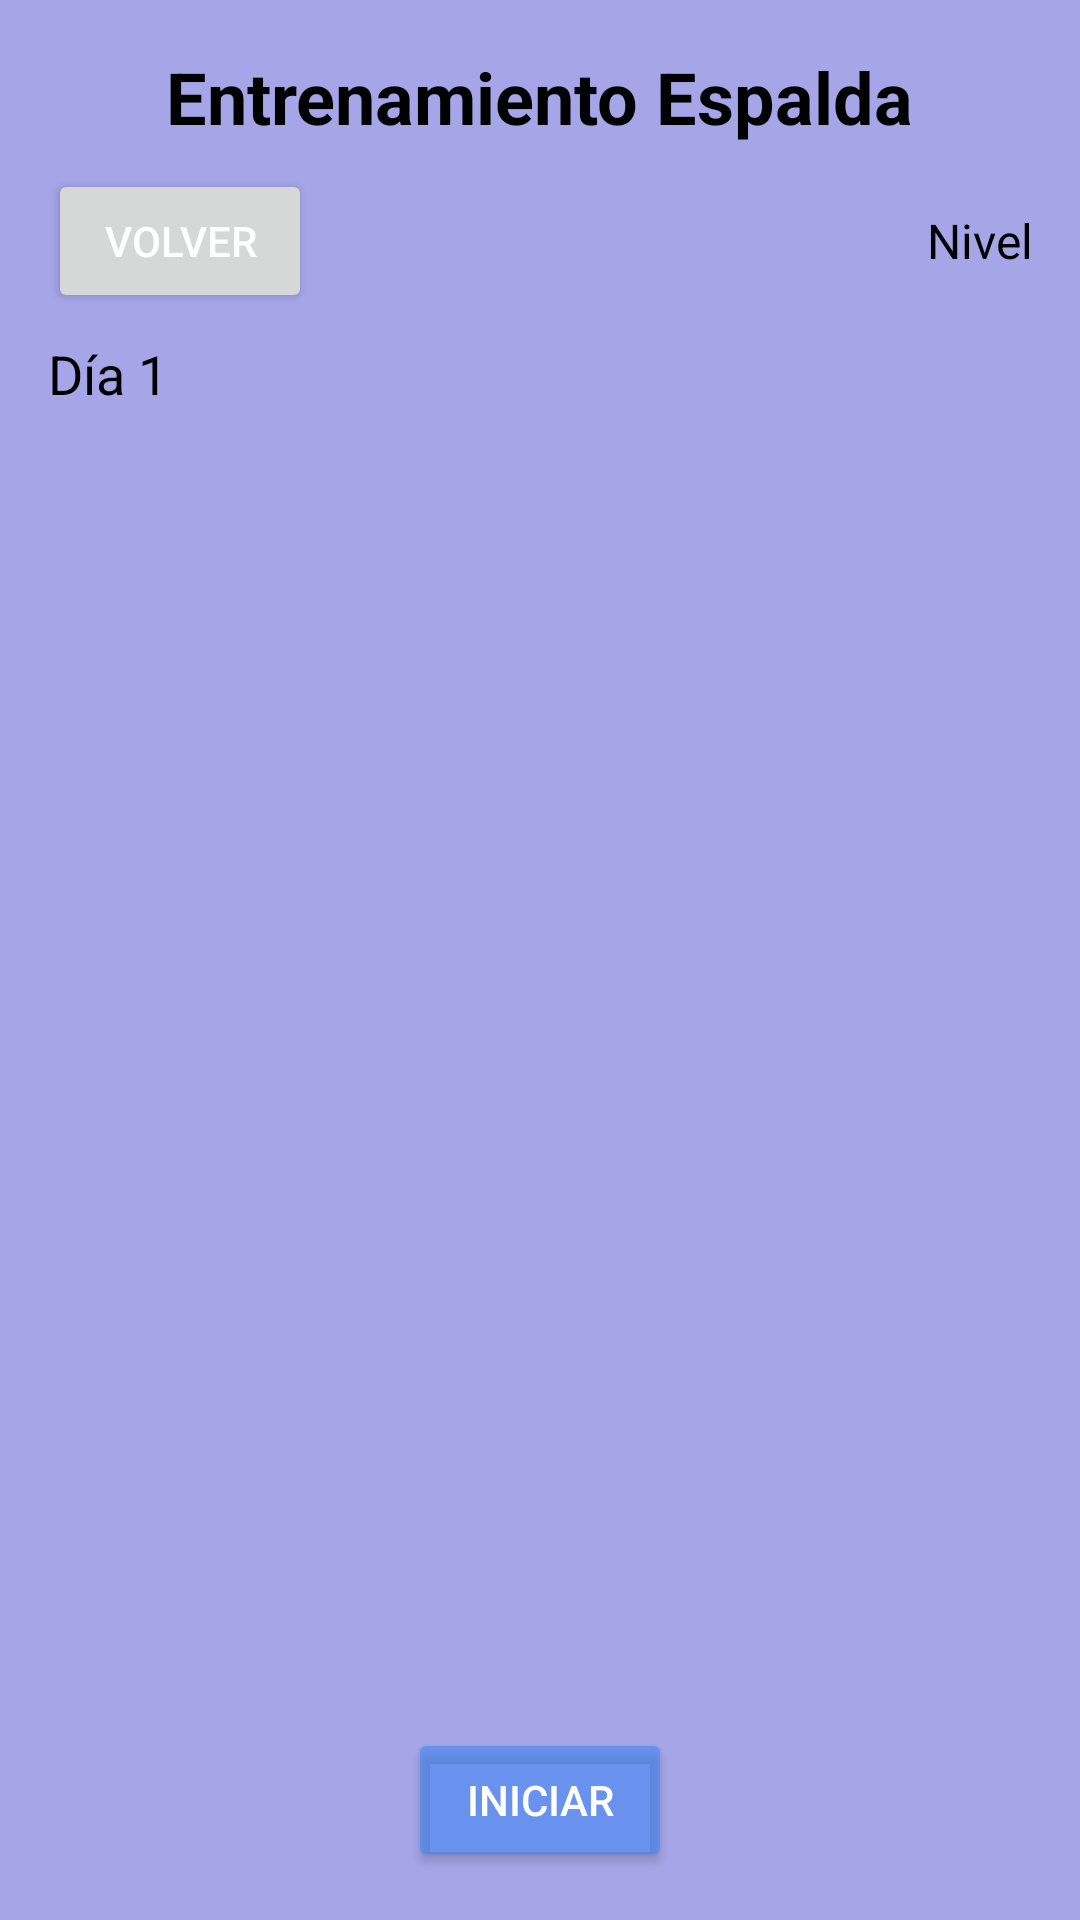

Reconstruct the res/layout file that produces this screen, plus the resources it refers to.
<!-- AndroidManifest.xml: application theme Theme.Caliste_Proyecto -->
<!-- res/layout/espalda.xml -->
<LinearLayout xmlns:android="http://schemas.android.com/apk/res/android"
    android:layout_width="match_parent"
    android:layout_height="match_parent"
    android:orientation="vertical"
    android:padding="16dp"
    android:background="#A5A5E8">

    
    <TextView
        android:id="@+id/tituloEntrenamiento"
        android:layout_width="wrap_content"
        android:layout_height="wrap_content"
        android:text="Entrenamiento Espalda"
        android:textSize="24sp"
        android:textStyle="bold"
        android:textColor="#000000"
        android:layout_gravity="center"/>

    
    <LinearLayout
        android:layout_width="match_parent"
        android:layout_height="wrap_content"
        android:orientation="horizontal"
        android:layout_marginTop="8dp">

        <Button
            android:id="@+id/BtnVolver"
            android:layout_width="wrap_content"
            android:layout_height="wrap_content"
            android:text="Volver"
            android:textColor="#FFFF"/>

        <TextView
            android:id="@+id/nivelEjercicio"
            android:layout_width="wrap_content"
            android:layout_height="wrap_content"
            android:layout_weight="1"
            android:layout_gravity="center"
            android:text="Nivel"
            android:textSize="16sp"
            android:gravity="end"
            android:textColor="#000000"/>
    </LinearLayout>

    
    <TextView
        android:id="@+id/dia"
        android:layout_width="wrap_content"
        android:layout_height="wrap_content"
        android:text="Día 1"
        android:textSize="18sp"
        android:textColor="#000000"
        android:layout_marginTop="8dp"/>

    
    <ListView
        android:id="@+id/listViewEjerciciosEs"
        android:layout_width="match_parent"
        android:layout_height="0dp"
        android:layout_marginTop="8dp"
        android:layout_weight="1"/>

    
    <Button
        android:id="@+id/btnIniciar"
        android:layout_width="wrap_content"
        android:layout_height="wrap_content"
        android:text="Iniciar"
        android:layout_gravity="center"
        android:backgroundTint="#994285F4"
        android:textColor="#FFFFFF"/>

</LinearLayout>
<!-- resources referenced by this layout -->
<resources>
  <style name="Theme.Caliste_Proyecto" parent="Base.Theme.Caliste_Proyecto" />
  <style name="Base.Theme.Caliste_Proyecto" parent="Theme.Material3.DayNight.NoActionBar">
          
          
      </style>
</resources>
